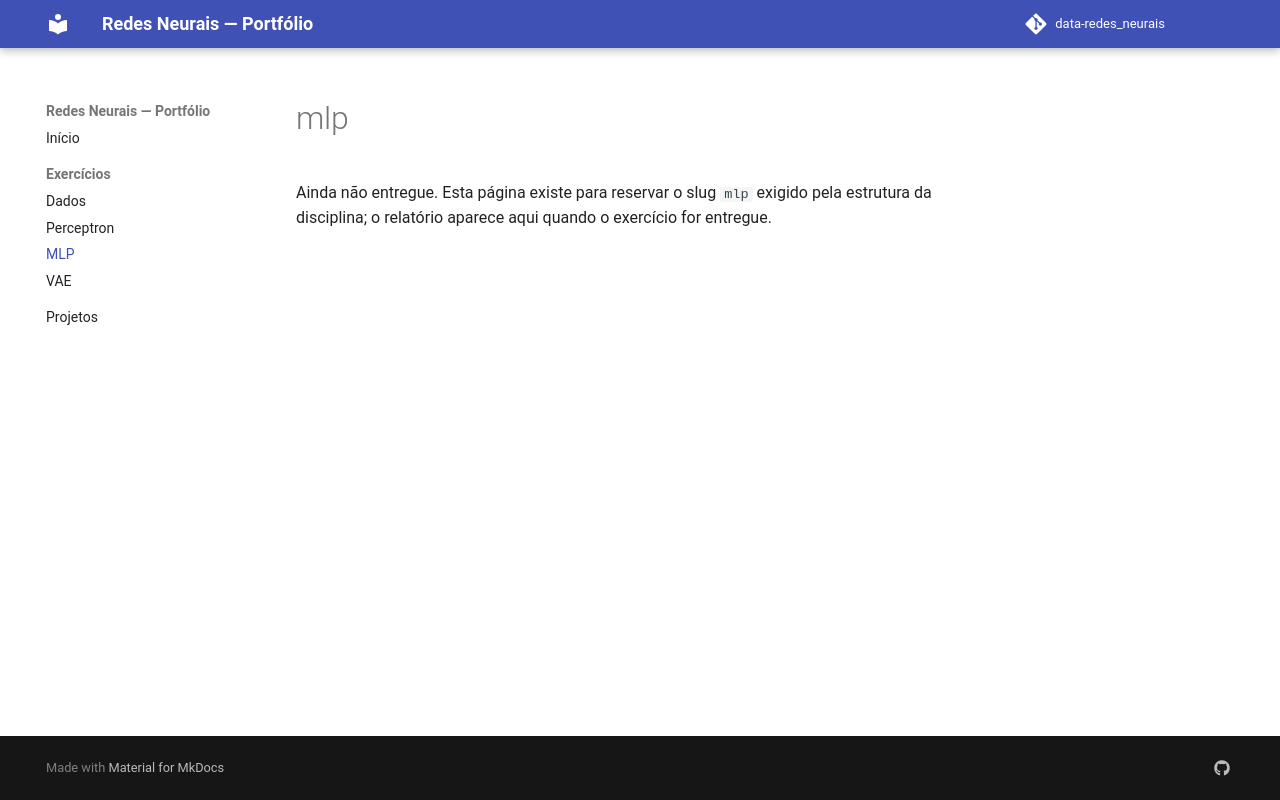

repository: Joao-Gabriel05/data-redes_neurais · page: exercises/mlp/index.html · generator: mkdocs

# mlp

Ainda não entregue. Esta página existe para reservar o slug `mlp` exigido
pela estrutura da disciplina; o relatório aparece aqui quando o exercício for
entregue.
